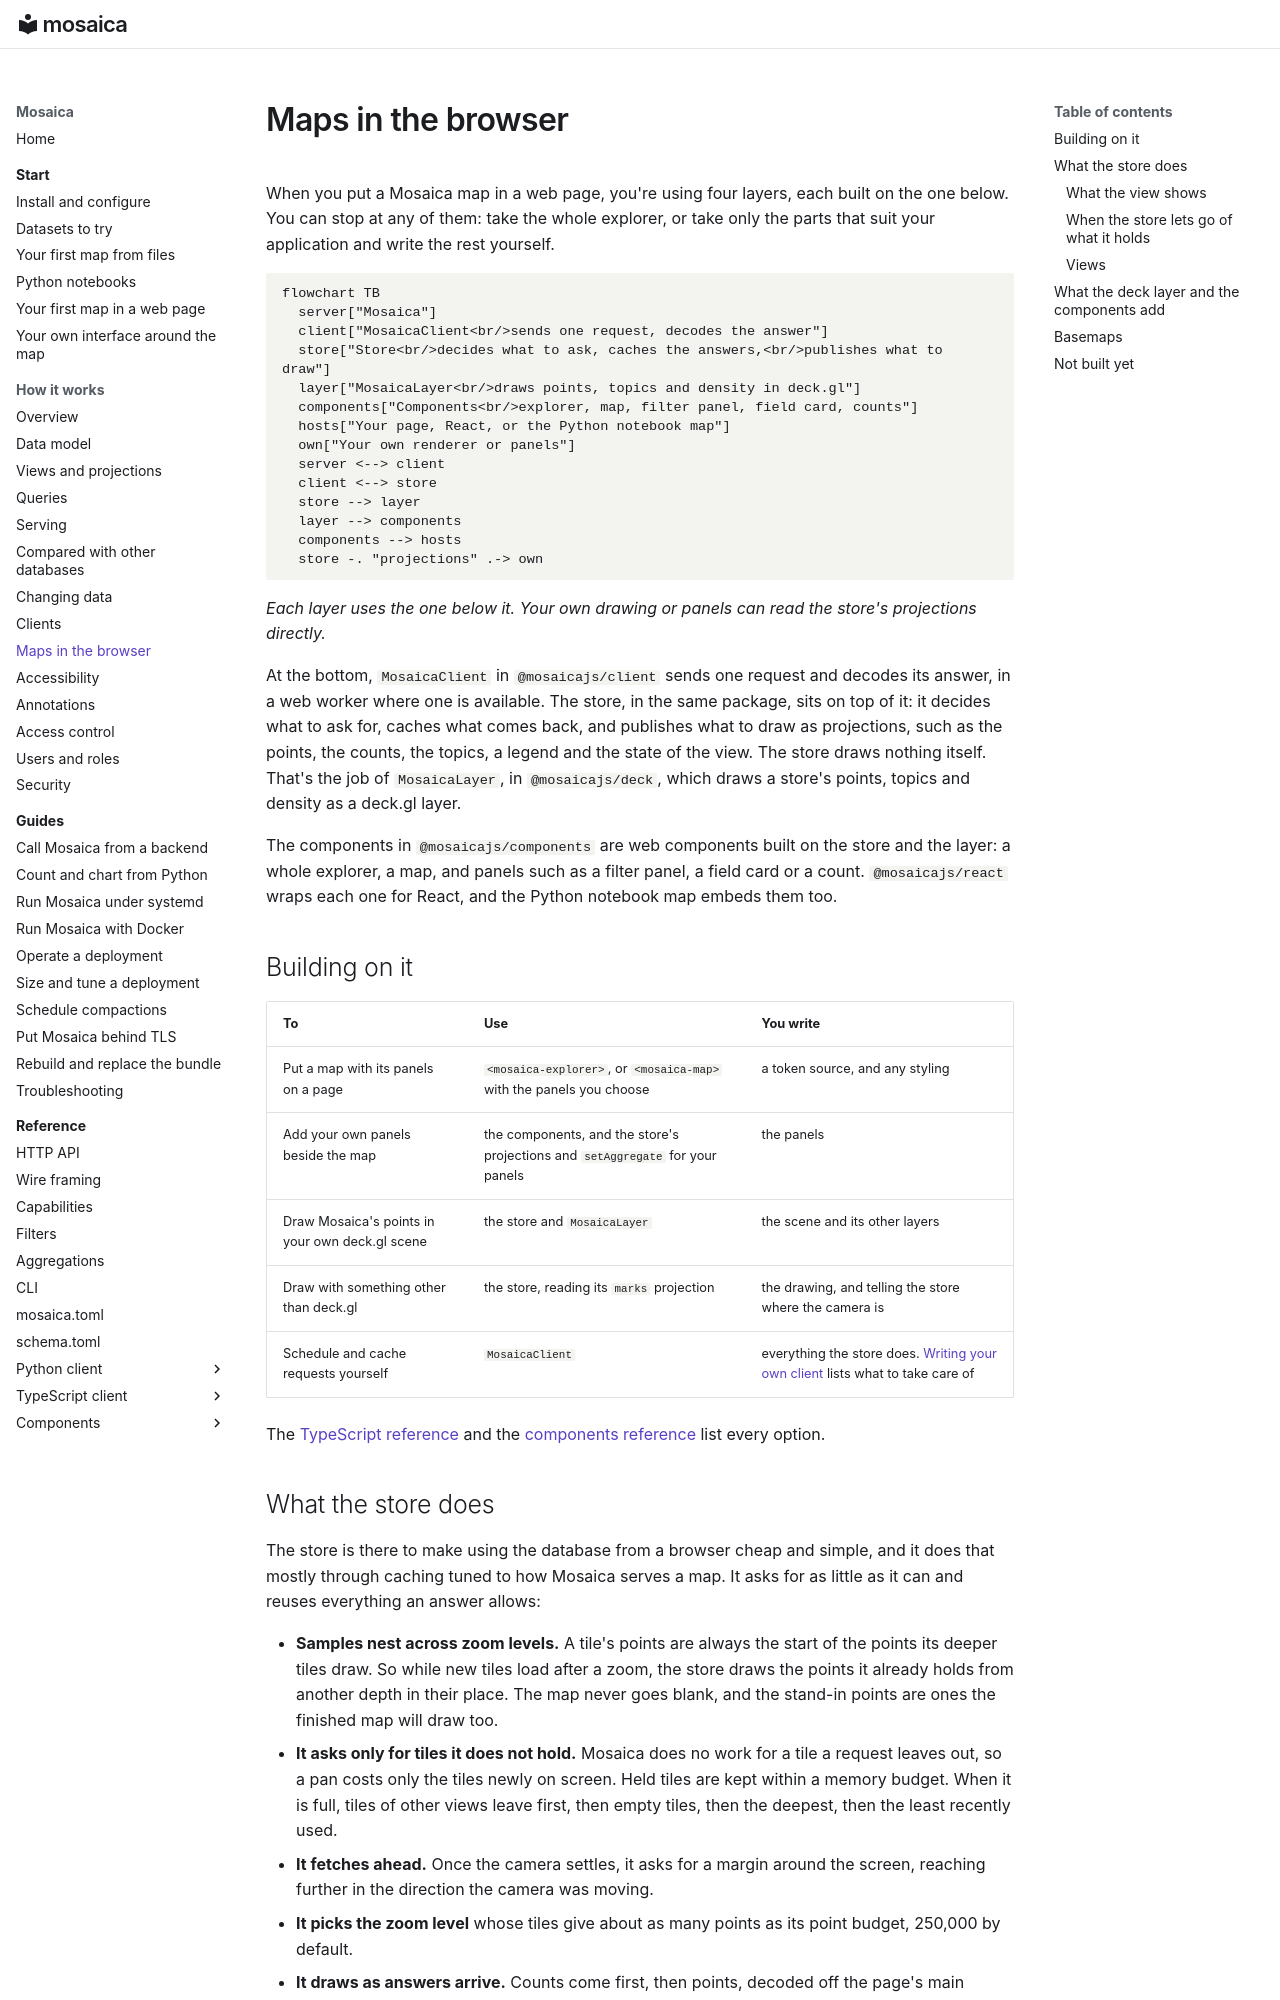

repository: mosaicadb/mosaica · page: system/browser-maps/index.html · generator: mkdocs

# Maps in the browser

When you put a Mosaica map in a web page, you're using four layers, each built on the one below. You can stop at any of them: take the whole explorer, or take only the parts that suit your application and write the rest yourself.

```mermaid
flowchart TB
  server["Mosaica"]
  client["MosaicaClient<br/>sends one request, decodes the answer"]
  store["Store<br/>decides what to ask, caches the answers,<br/>publishes what to draw"]
  layer["MosaicaLayer<br/>draws points, topics and density in deck.gl"]
  components["Components<br/>explorer, map, filter panel, field card, counts"]
  hosts["Your page, React, or the Python notebook map"]
  own["Your own renderer or panels"]
  server <--> client
  client <--> store
  store --> layer
  layer --> components
  components --> hosts
  store -. "projections" .-> own
```

*Each layer uses the one below it. Your own drawing or panels can read the store's projections directly.*

At the bottom, `MosaicaClient` in `@mosaicajs/client` sends one request and decodes its answer, in a web worker where one is available. The store, in the same package, sits on top of it: it decides what to ask for, caches what comes back, and publishes what to draw as projections, such as the points, the counts, the topics, a legend and the state of the view. The store draws nothing itself. That's the job of `MosaicaLayer`, in `@mosaicajs/deck`, which draws a store's points, topics and density as a deck.gl layer.

The components in `@mosaicajs/components` are web components built on the store and the layer: a whole explorer, a map, and panels such as a filter panel, a field card or a count. `@mosaicajs/react` wraps each one for React, and the Python notebook map embeds them too.

## Building on it

| To | Use | You write |
|---|---|---|
| Put a map with its panels on a page | `<mosaica-explorer>`, or `<mosaica-map>` with the panels you choose | a token source, and any styling |
| Add your own panels beside the map | the components, and the store's projections and `setAggregate` for your panels | the panels |
| Draw Mosaica's points in your own deck.gl scene | the store and `MosaicaLayer` | the scene and its other layers |
| Draw with something other than deck.gl | the store, reading its `marks` projection | the drawing, and telling the store where the camera is |
| Schedule and cache requests yourself | `MosaicaClient` | everything the store does. [Writing your own client](../openapi/README.md#writing-your-own-client) lists what to take care of |

The [TypeScript reference](../reference/typescript.md) and the [components reference](../reference/components.md) list every option.
